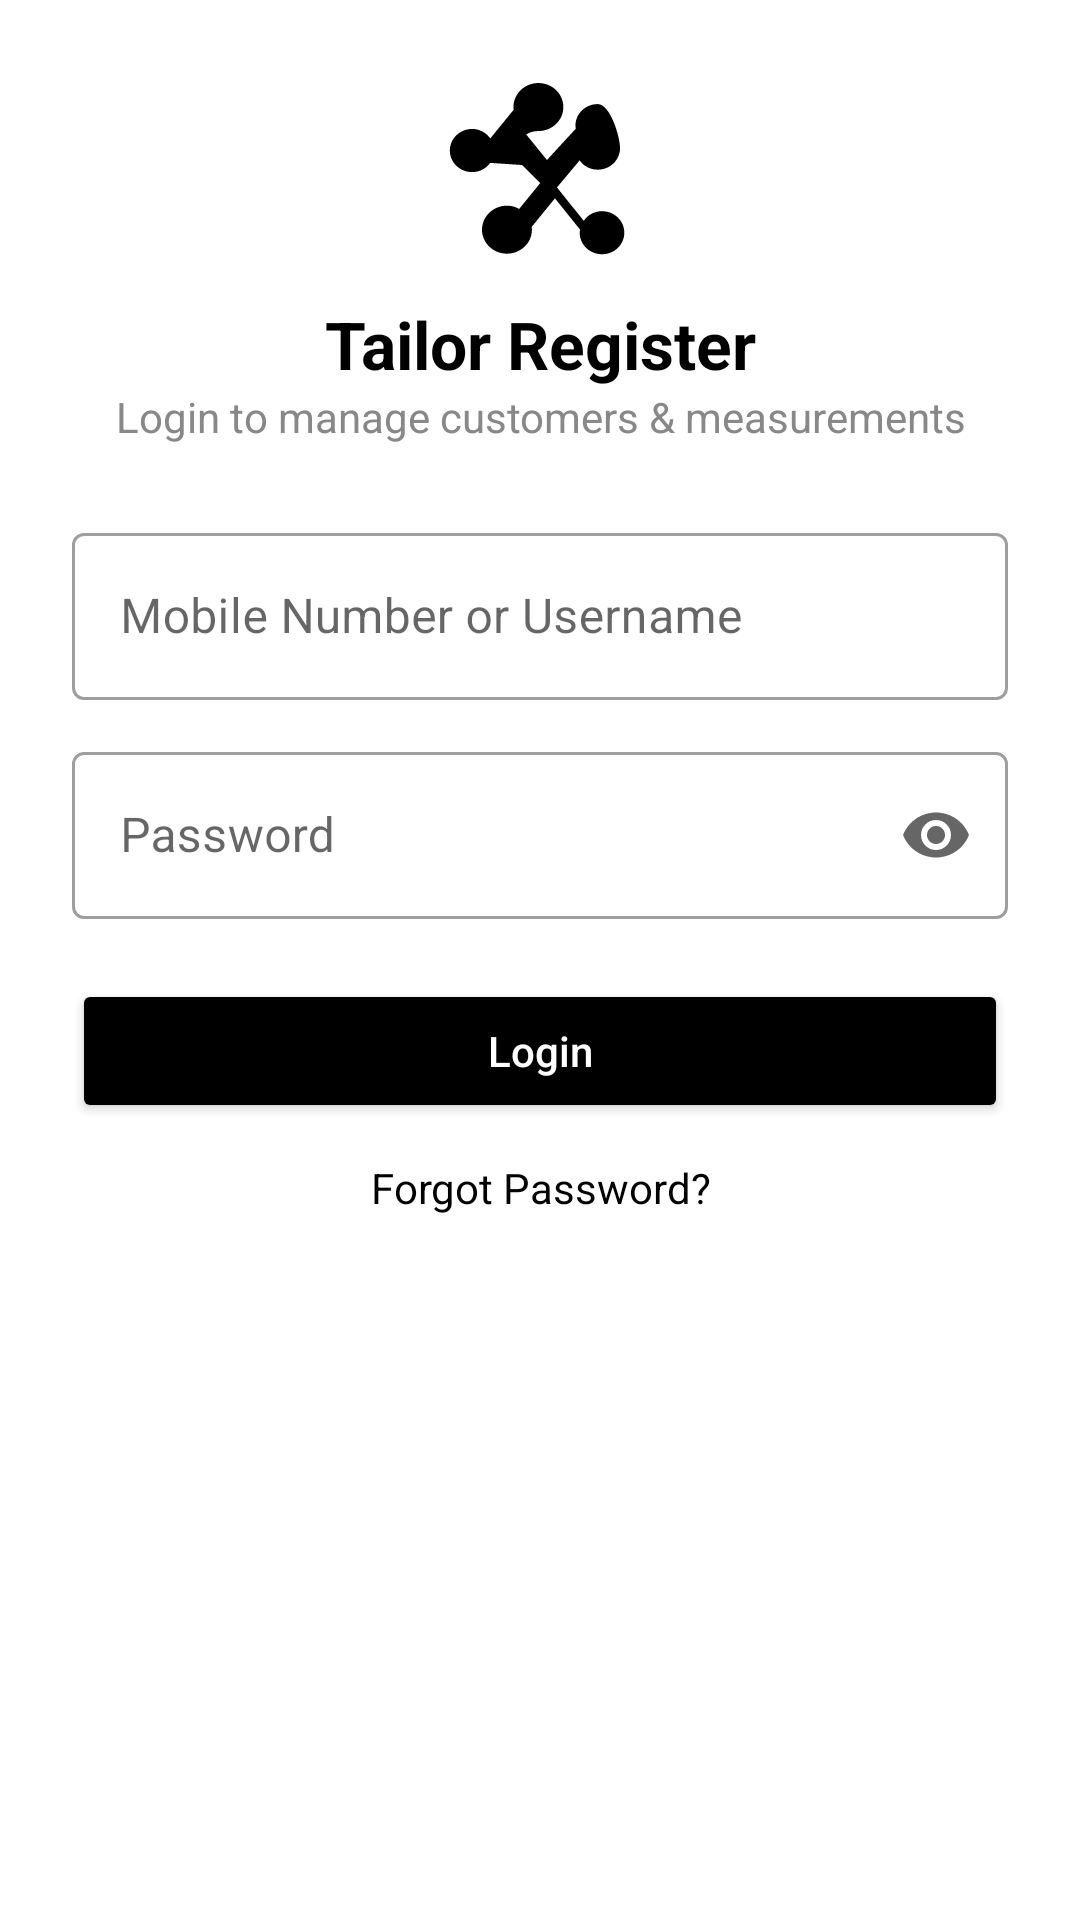

The Android layout XML behind this screen, and the referenced resources:
<!-- AndroidManifest.xml: application theme Theme.MyApplication -->
<!-- res/layout/activity_login.xml -->
<?xml version="1.0" encoding="utf-8"?>
<ScrollView xmlns:android="http://schemas.android.com/apk/res/android"
    xmlns:app="http://schemas.android.com/apk/res-auto"
    android:layout_width="match_parent"
    android:layout_height="match_parent"
    android:fillViewport="true"
    android:background="@android:color/white">

    <LinearLayout
        android:layout_width="match_parent"
        android:layout_height="wrap_content"
        android:orientation="vertical"
        android:padding="24dp"
        android:gravity="center_horizontal">

        <ImageView
            android:layout_width="64dp"
            android:layout_height="64dp"
            android:layout_gravity="center"
            android:src="@drawable/ic_logo"
            android:contentDescription="@null" />

        <TextView
            android:layout_width="match_parent"
            android:layout_height="wrap_content"
            android:layout_marginTop="12dp"
            android:gravity="center"
            android:text="@string/tailor_register"
            android:textSize="22sp"
            android:textStyle="bold"
            android:textColor="@android:color/black" />

        <TextView
            android:layout_width="match_parent"
            android:layout_height="wrap_content"
            android:layout_marginBottom="24dp"
            android:gravity="center"
            android:text="@string/login_subtitle"
            android:textColor="#888888" />

        <com.google.android.material.textfield.TextInputLayout
            style="@style/Widget.MaterialComponents.TextInputLayout.OutlinedBox"
            android:layout_width="match_parent"
            android:layout_height="wrap_content"
            android:hint="@string/mobile_or_username">

            <com.google.android.material.textfield.TextInputEditText
                android:id="@+id/etUsername"
                android:layout_width="match_parent"
                android:layout_height="wrap_content"
                android:inputType="text"
                android:autofillHints="username" />
        </com.google.android.material.textfield.TextInputLayout>

        <com.google.android.material.textfield.TextInputLayout
            style="@style/Widget.MaterialComponents.TextInputLayout.OutlinedBox"
            android:layout_width="match_parent"
            android:layout_height="wrap_content"
            android:layout_marginTop="12dp"
            android:hint="@string/password"
            app:endIconMode="password_toggle">

            <com.google.android.material.textfield.TextInputEditText
                android:id="@+id/etPassword"
                android:layout_width="match_parent"
                android:layout_height="wrap_content"
                android:inputType="textPassword"
                android:autofillHints="password" />
        </com.google.android.material.textfield.TextInputLayout>

        <Button
            android:id="@+id/btnLogin"
            android:layout_width="match_parent"
            android:layout_height="48dp"
            android:layout_marginTop="20dp"
            android:backgroundTint="#000000"
            android:text="@string/login"
            android:textAllCaps="false"
            android:textColor="#FFFFFF" />

        <TextView
            android:layout_width="wrap_content"
            android:layout_height="wrap_content"
            android:layout_marginTop="12dp"
            android:gravity="center"
            android:text="@string/forgot_password"
            android:textColor="#000000" />

    </LinearLayout>
</ScrollView>
<!-- resources referenced by this layout -->
<resources>
  <!-- drawable ic_logo (drawable) -->
  <vector xmlns:android="http://schemas.android.com/apk/res/android"
      android:width="24dp"
      android:height="24dp"
      android:viewportWidth="24.0"
      android:viewportHeight="24.0">
      <path
          android:fillColor="#FF000000"
          android:pathData="M9.78,11.63l2.25,2.25l-2.64,3.24c-0.45,-0.27 -0.97,-0.41 -1.52,-0.41c-1.72,0 -3.12,1.35 -3.12,3s1.39,3 3.12,3c1.72,0 3.12,-1.35 3.12,-3c0,-0.12 -0.02,-0.23 -0.04,-0.34l2.92,-3.58l3.14,3.92c-0.03,0.12 -0.05,0.25 -0.05,0.38c0,1.48 1.25,2.69 2.79,2.69s2.79,-1.2 2.79,-2.69s-1.25,-2.69 -2.79,-2.69c-0.96,0 -1.8,0.48 -2.28,1.2l-3.35,-4.17l2.84,-3.39c0.47,0.7 1.3,1.17 2.25,1.17c1.54,0 2.79,-1.2 2.79,-2.69S20.76,4.01 19.22,4.01c-1.54,0 -2.79,1.2 -2.79,2.69c0,0.13 0.02,0.26 0.05,0.38L12.87,11l-2.6,-3.2c0.45,-0.27 0.97,-0.42 1.53,-0.42c1.72,0 3.12,-1.35 3.12,-3s-1.39,-3 -3.12,-3s-3.12,1.35 -3.12,3c0,0.11 0.02,0.22 0.04,0.33L5.78,8.31C5.3,7.6 4.47,7.12 3.53,7.12C1.98,7.12 0.73,8.33 0.73,9.82s1.25,2.69 2.79,2.69c0.94,0 1.77,-0.46 2.25,-1.15L9.78,11.63z"/>
  </vector>
  <string name="forgot_password">Forgot Password?</string>
  <string name="login">Login</string>
  <string name="login_subtitle">Login to manage customers &amp; measurements</string>
  <string name="mobile_or_username">Mobile Number or Username</string>
  <string name="password">Password</string>
  <string name="tailor_register">Tailor Register</string>
  <style name="Theme.MyApplication" parent="Theme.MaterialComponents.DayNight.NoActionBar">
          
          <item name="colorPrimary">@color/purple_500</item>
          <item name="colorPrimaryVariant">@color/purple_700</item>
          <item name="colorOnPrimary">@color/white</item>
          
          <item name="colorSecondary">@color/teal_200</item>
          <item name="colorSecondaryVariant">@color/teal_700</item>
          <item name="colorOnSecondary">@color/black</item>
          
          <item name="android:statusBarColor">?attr/colorPrimaryVariant</item>
          
      </style>
  <!-- not gathered from this repository: default colours our renderer supplied (Android Studio template values) -->
  <color name="purple_500">#FF6200EE</color>
  <color name="purple_700">#FF3700B3</color>
  <color name="teal_200">#FF03DAC5</color>
  <color name="teal_700">#FF018786</color>
  <color name="black">#FF000000</color>
  <color name="white">#FFFFFFFF</color>
</resources>
